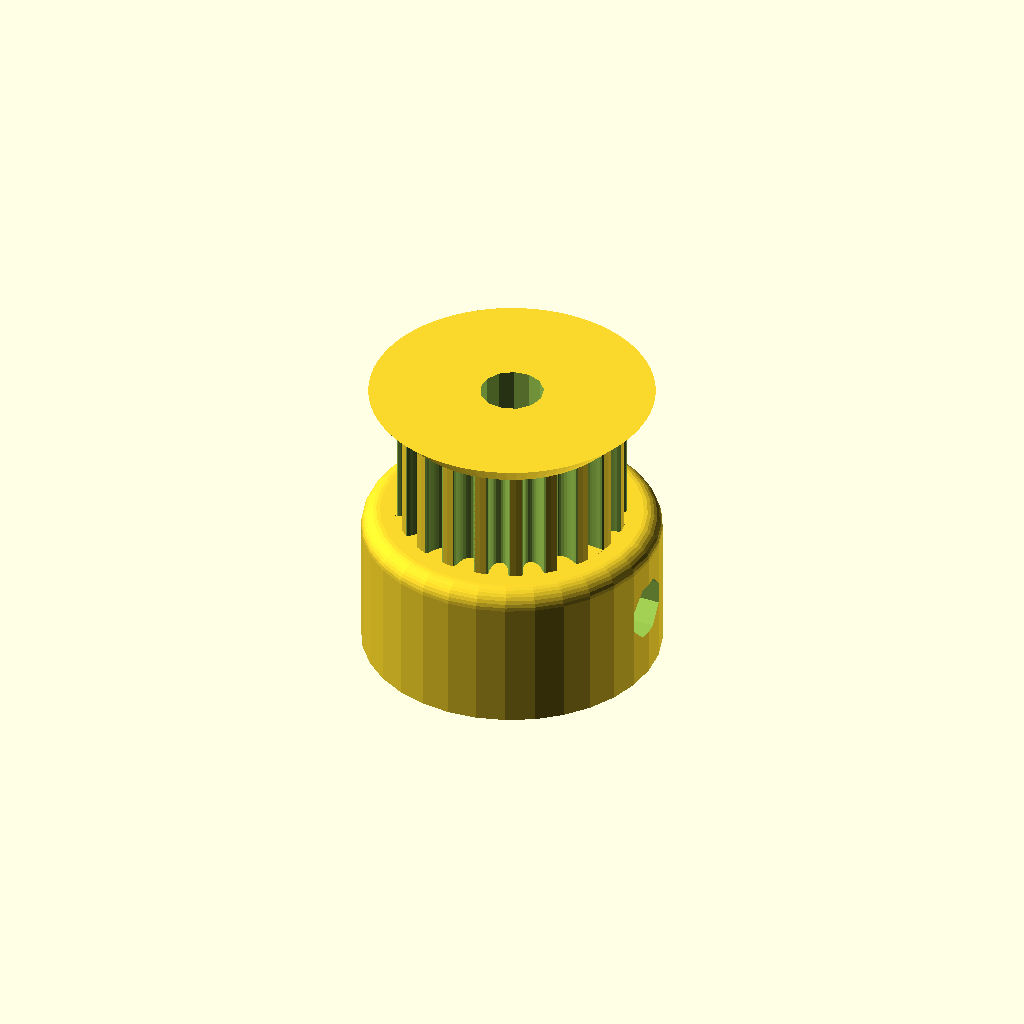
Cell 1 — every parameter at its default value.
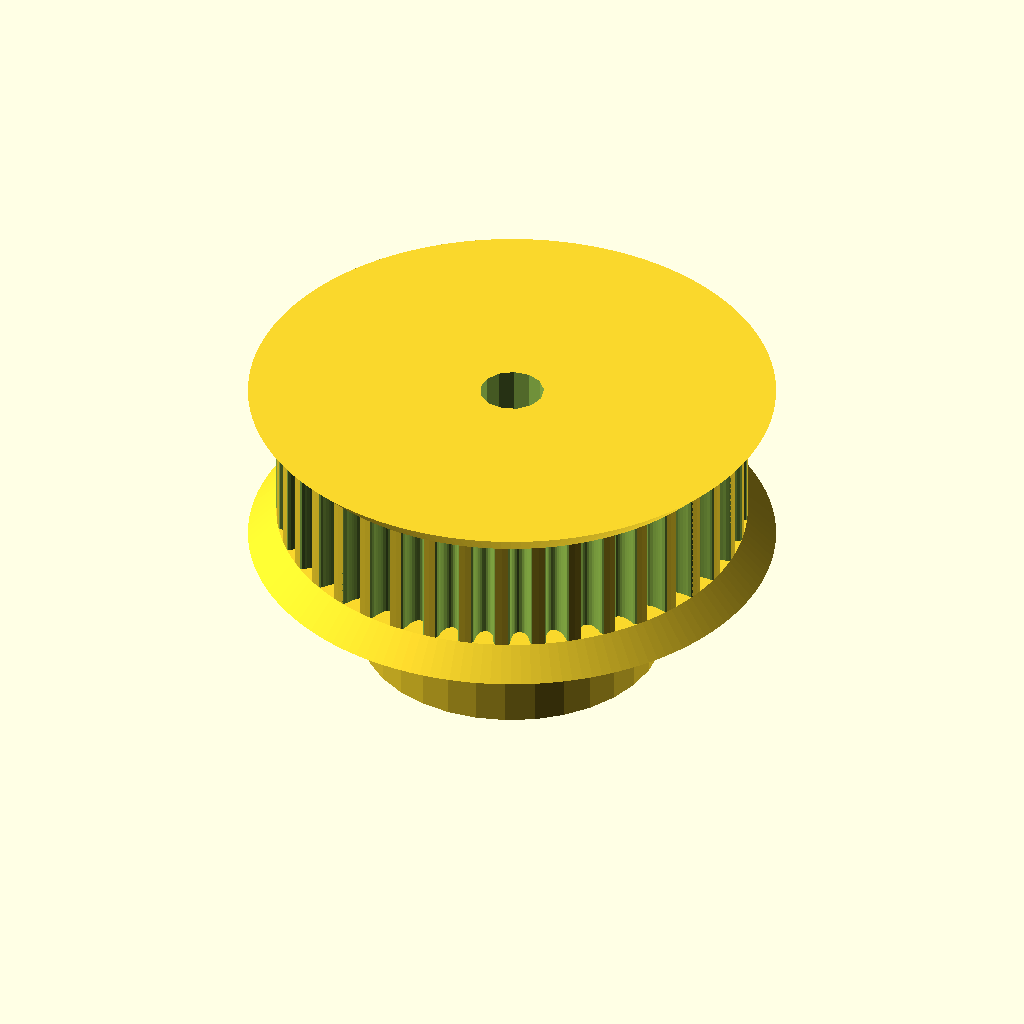
Cell 2: teeth = 40 (everything else at default).
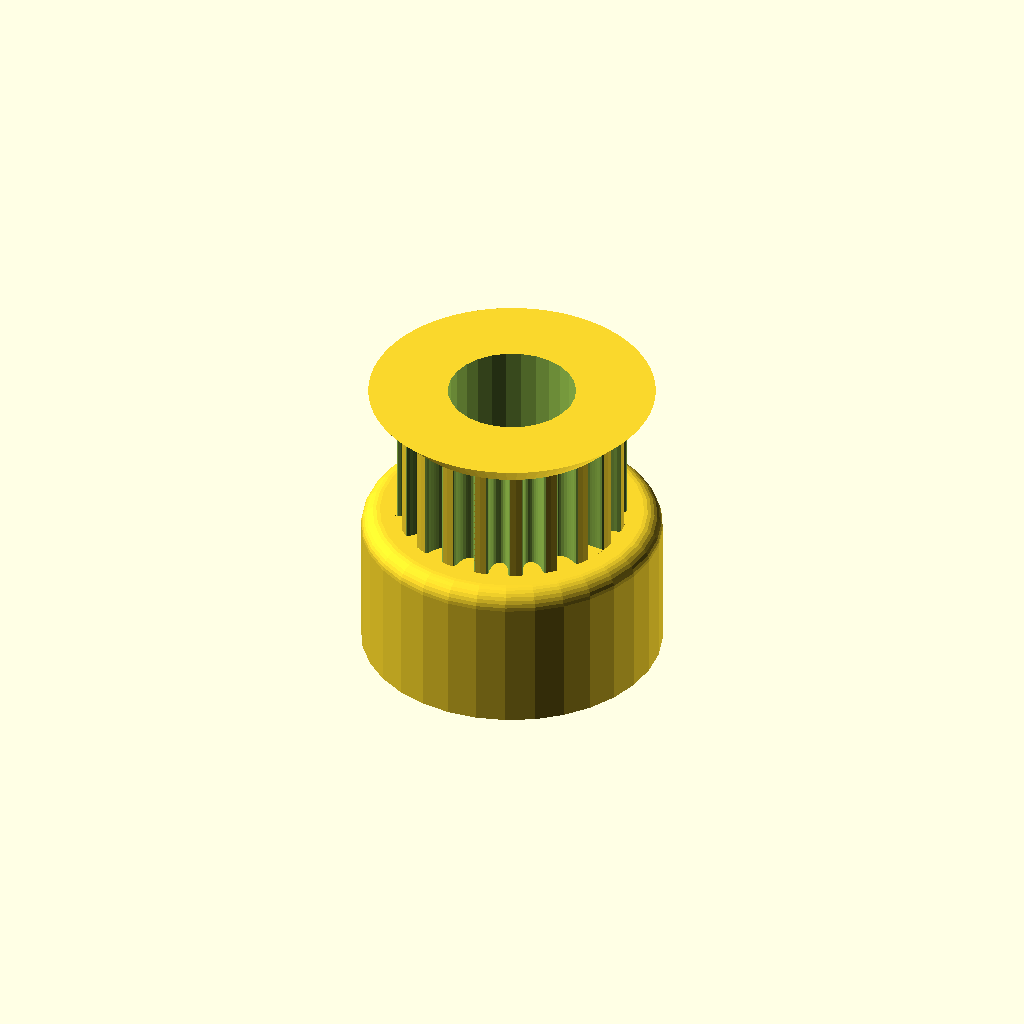
Cell 3 — motor_shaft set to 6.8, the other parameters unchanged.
All cells are drawn from one camera (rotation 55°, 0°, 25°, orthographic, colour scheme Cornfield), so only the parameter changes between them.
The OpenSCAD source (mechanical/launcher_pulley_20.scad):
// Parametric Pulley with multiple belt profiles
// by droftarts January 2012

// Based on pulleys by:
// http://www.thingiverse.com/thing:11256 by me!
// https://github.com/prusajr/PrusaMendel by Josef Prusa
// http://www.thingiverse.com/thing:3104 by GilesBathgate
// http://www.thingiverse.com/thing:2079 by nophead

// dxf tooth data from http://oem.cadregister.com/asp/PPOW_Entry.asp?company=915217&elementID=07807803/METRIC/URETH/WV0025/F
// pulley diameter checked and modelled from data at http://www.sdp-si.com/D265/HTML/D265T016.html

/**
 * @name Pulley
 * @category Printed
 * @using 1 x m3 nut, normal or nyloc
 * @using 1 x m3x10 set screw or 1 x m3x8 grub screw
 */


// tuneable constants

teeth = 20;			// Number of teeth, standard Mendel T5 belt = 8, gives Outside Diameter of 11.88mm
profile = 12;		// 1=MXL 2=40DP 3=XL 4=H 5=T2.5 6=T5 7=T10 8=AT5 9=HTD_3mm 10=HTD_5mm 11=HTD_8mm 12=GT2_2mm 13=GT2_3mm 14=GT2_5mm

motor_shaft = 3.4;	// NEMA17 motor shaft exact diameter = 5
m3_dia = 3.3;		// 3mm hole diameter
m3_nut_hex = 1;		// 1 for hex, 0 for square nut
m3_nut_flats = 5.7;	// normal M3 hex nut exact width = 5.5
m3_nut_depth = 2.7;	// normal M3 hex nut exact depth = 2.4, nyloc = 4

retainer = 1;		// Belt retainer above teeth, 0 = No, 1 = Yes
retainer_ht = 1.5;	// height of retainer flange over pulley, standard = 1.5
idler = 1;			// Belt retainer below teeth, 0 = No, 1 = Yes
idler_ht = 1.5;		// height of idler flange over pulley, standard = 1.5

pulley_t_ht = 6.2;	// length of toothed part of pulley, standard = 12
pulley_b_ht = 8;		// pulley base height, standard = 8. Set to same as idler_ht if you want an idler but no pulley.
pulley_b_dia = 16;	// pulley base diameter, standard = 20
no_of_nuts = 1;		// number of captive nuts required, standard = 1
nut_angle = 90;		// angle between nuts, standard = 90
nut_shaft_distance = 1.2;	// distance between inner face of nut and shaft, can be negative.


//	********************************
//	** Scaling tooth for good fit **
//	********************************
/*	To improve fit of belt to pulley, set the following constant. Decrease or increase by 0.1mm at a time. We are modelling the *BELT* tooth here, not the tooth on the pulley. Increasing the number will *decrease* the pulley tooth size. Increasing the tooth width will also scale proportionately the tooth depth, to maintain the shape of the tooth, and increase how far into the pulley the tooth is indented. Can be negative */

additional_tooth_width = -0.2; //mm

//	If you need more tooth depth than this provides, adjust the following constant. However, this will cause the shape of the tooth to change.

additional_tooth_depth = 0.4; //mm

// calculated constants

nut_elevation = pulley_b_ht/2;
m3_nut_points = 2*((m3_nut_flats/2)/cos(30)); // This is needed for the nut trap

// The following set the pulley diameter for a given number of teeth

MXL_pulley_dia = tooth_spacing (2.032,0.254);
40DP_pulley_dia = tooth_spacing (2.07264,0.1778);
XL_pulley_dia = tooth_spacing (5.08,0.254);
H_pulley_dia = tooth_spacing (9.525,0.381);
T2_5_pulley_dia = tooth_spaceing_curvefit (0.7467,0.796,1.026);
T5_pulley_dia = tooth_spaceing_curvefit (0.6523,1.591,1.064);
T10_pulley_dia = tooth_spacing (10,0.93);
AT5_pulley_dia = tooth_spaceing_curvefit (0.6523,1.591,1.064);
HTD_3mm_pulley_dia = tooth_spacing (3,0.381);
HTD_5mm_pulley_dia = tooth_spacing (5,0.5715);
HTD_8mm_pulley_dia = tooth_spacing (8,0.6858);
GT2_2mm_pulley_dia = tooth_spacing (2,0.254);
GT2_3mm_pulley_dia = tooth_spacing (3,0.381);
GT2_5mm_pulley_dia = tooth_spacing (5,0.5715);

// The following calls the pulley creation part, and passes the pulley diameter and tooth width to that module

if ( profile == 1 ) { pulley ( "MXL" , MXL_pulley_dia , 0.508 , 1.321 ); }
if ( profile == 2 ) { pulley ( "40 D.P." , 40DP_pulley_dia , 0.457 , 1.226 ); }
if ( profile == 3 ) { pulley ( "XL" , XL_pulley_dia , 1.27, 3.051 ); }
if ( profile == 4 ) { pulley ( "H" , H_pulley_dia ,1.905 , 5.359 ); }
if ( profile == 5 ) { pulley ( "T2.5" , T2_5_pulley_dia , 0.7 , 1.678 ); }
if ( profile == 6 ) { pulley ( "T5" , T5_pulley_dia , 1.19 , 3.264 ); }
if ( profile == 7 ) { pulley ( "T10" , T10_pulley_dia , 2.5 , 6.13 ); }
if ( profile == 8 ) { pulley ( "AT5" , AT5_pulley_dia , 1.19 , 4.268 ); }
if ( profile == 9 ) { pulley ( "HTD 3mm" , HTD_3mm_pulley_dia , 1.289 , 2.27 ); }
if ( profile == 10 ) { pulley ( "HTD 5mm" , HTD_5mm_pulley_dia , 2.199 , 3.781 ); }
if ( profile == 11 ) { pulley ( "HTD 8mm" , HTD_8mm_pulley_dia , 3.607 , 6.603 ); }
if ( profile == 12 ) { pulley ( "GT2 2mm" , GT2_2mm_pulley_dia , 0.764 , 1.494 ); }
if ( profile == 13 ) { pulley ( "GT2 3mm" , GT2_3mm_pulley_dia , 1.169 , 2.31 ); }
if ( profile == 14 ) { pulley ( "GT2 5mm" , GT2_5mm_pulley_dia , 1.969 , 3.952 ); }

// Functions

function tooth_spaceing_curvefit (b,c,d)
	= ((c * pow(teeth,d)) / (b + pow(teeth,d))) * teeth ;

function tooth_spacing(tooth_pitch,pitch_line_offset)
	= (2*((teeth*tooth_pitch)/(3.14159265*2)-pitch_line_offset)) ;

// Main Module

module pulley( belt_type , pulley_OD , tooth_depth , tooth_width )
	{
	echo (str("Belt type = ",belt_type,"; Number of teeth = ",teeth,"; Pulley Outside Diameter = ",pulley_OD,"mm "));
	tooth_distance_from_centre = sqrt( pow(pulley_OD/2,2) - pow((tooth_width+additional_tooth_width)/2,2));
	tooth_width_scale = (tooth_width + additional_tooth_width ) / tooth_width;
	tooth_depth_scale = ((tooth_depth + additional_tooth_depth ) / tooth_depth) ;


//	************************************************************************
//	*** uncomment the following line if pulley is wider than puller base ***
//	************************************************************************

//	translate ([0,0, pulley_b_ht + pulley_t_ht + retainer_ht ]) rotate ([0,180,0])

	difference()
	 {	 
		union()
		{
			//base
	
			if ( pulley_b_ht < 2 ) { echo ("CAN'T DRAW PULLEY BASE, HEIGHT LESS THAN 2!!!"); } else {
				rotate_extrude($fn=pulley_b_dia*2)
				{
						square([pulley_b_dia/2-1,pulley_b_ht]);
						square([pulley_b_dia/2,pulley_b_ht-1]);
						translate([pulley_b_dia/2-1,pulley_b_ht-1]) circle(1);
				}
			}
	
		difference()
			{
			//shaft - diameter is outside diameter of pulley
			
			translate([0,0,pulley_b_ht]) 
			rotate ([0,0,360/(teeth*4)]) 
			cylinder(r=pulley_OD/2,h=pulley_t_ht, $fn=teeth*4);
	
			//teeth - cut out of shaft
		
			for(i=[1:teeth]) 
			rotate([0,0,i*(360/teeth)])
			translate([0,-tooth_distance_from_centre,pulley_b_ht -1]) 
			scale ([ tooth_width_scale , tooth_depth_scale , 1 ]) 
			{
			if ( profile == 1 ) { MXL();}
			if ( profile == 2 ) { 40DP();}
			if ( profile == 3 ) { XL();}
			if ( profile == 4 ) { H();}
			if ( profile == 5 ) { T2_5();}
			if ( profile == 6 ) { T5();}
			if ( profile == 7 ) { T10();}
			if ( profile == 8 ) { AT5();}
			if ( profile == 9 ) { HTD_3mm();}
			if ( profile == 10 ) { HTD_5mm();}
			if ( profile == 11 ) { HTD_8mm();}
			if ( profile == 12 ) { GT2_2mm();}
			if ( profile == 13 ) { GT2_3mm();}
			if ( profile == 14 ) { GT2_5mm();}
			}

			}
			
		//belt retainer / idler
		if ( retainer > 0 ) {translate ([0,0, pulley_b_ht + pulley_t_ht ]) 
		rotate_extrude($fn=teeth*4)  
		polygon([[0,0],[pulley_OD/2,0],[pulley_OD/2 + retainer_ht , retainer_ht],[0 , retainer_ht],[0,0]]);}
		
		if ( idler > 0 ) {translate ([0,0, pulley_b_ht - idler_ht ]) 
		rotate_extrude($fn=teeth*4)  
		polygon([[0,0],[pulley_OD/2 + idler_ht,0],[pulley_OD/2 , idler_ht],[0 , idler_ht],[0,0]]);}
	
		}
	   
		//hole for motor shaft
		translate([0,0,-1])cylinder(r=motor_shaft/2,h=pulley_b_ht + pulley_t_ht + retainer_ht + 2,$fn=motor_shaft*4);
				
		//captive nut and grub screw holes
	
		if ( pulley_b_ht < m3_nut_flats ) { echo ("CAN'T DRAW CAPTIVE NUTS, HEIGHT LESS THAN NUT DIAMETER!!!"); } else {
		if ( (pulley_b_dia - motor_shaft)/2 < m3_nut_depth + 3 ) { echo ("CAN'T DRAW CAPTIVE NUTS, DIAMETER TOO SMALL FOR NUT DEPTH!!!"); } else {
	
			for(j=[1:no_of_nuts]) rotate([0,0,j*nut_angle])
			translate([0,0,nut_elevation])rotate([90,0,0])
	
			union()
			{
				//entrance
				translate([0,-pulley_b_ht/4-0.5,motor_shaft/2+m3_nut_depth/2+nut_shaft_distance]) cube([m3_nut_flats,pulley_b_ht/2+1,m3_nut_depth],center=true);
	
				//nut
				if ( m3_nut_hex > 0 )
					{
						// hex nut
						translate([0,0.25,motor_shaft/2+m3_nut_depth/2+nut_shaft_distance]) rotate([0,0,30]) cylinder(r=m3_nut_points/2,h=m3_nut_depth,center=true,$fn=6);
					} else {
						// square nut
						translate([0,0.25,motor_shaft/2+m3_nut_depth/2+nut_shaft_distance]) cube([m3_nut_flats,m3_nut_flats,m3_nut_depth],center=true);
					}
	
				//grub screw hole
				rotate([0,0,22.5])cylinder(r=m3_dia/2,h=pulley_b_dia/2+1,$fn=8);
			}
		}}
	 }
	   
	}


// Tooth profile modules

module MXL()
	{
	linear_extrude(height=pulley_t_ht+2) polygon([[-0.660421,-0.5],[-0.660421,0],[-0.621898,0.006033],[-0.587714,0.023037],[-0.560056,0.049424],[-0.541182,0.083609],[-0.417357,0.424392],[-0.398413,0.458752],[-0.370649,0.48514],[-0.336324,0.502074],[-0.297744,0.508035],[0.297744,0.508035],[0.336268,0.502074],[0.370452,0.48514],[0.39811,0.458752],[0.416983,0.424392],[0.540808,0.083609],[0.559752,0.049424],[0.587516,0.023037],[0.621841,0.006033],[0.660421,0],[0.660421,-0.5]]);
	}

module 40DP()
	{
	linear_extrude(height=pulley_t_ht+2) polygon([[-0.612775,-0.5],[-0.612775,0],[-0.574719,0.010187],[-0.546453,0.0381],[-0.355953,0.3683],[-0.327604,0.405408],[-0.291086,0.433388],[-0.248548,0.451049],[-0.202142,0.4572],[0.202494,0.4572],[0.248653,0.451049],[0.291042,0.433388],[0.327609,0.405408],[0.356306,0.3683],[0.546806,0.0381],[0.574499,0.010187],[0.612775,0],[0.612775,-0.5]]);
	}

module XL()
	{
	linear_extrude(height=pulley_t_ht+2) polygon([[-1.525411,-1],[-1.525411,0],[-1.41777,0.015495],[-1.320712,0.059664],[-1.239661,0.129034],[-1.180042,0.220133],[-0.793044,1.050219],[-0.733574,1.141021],[-0.652507,1.210425],[-0.555366,1.254759],[-0.447675,1.270353],[0.447675,1.270353],[0.555366,1.254759],[0.652507,1.210425],[0.733574,1.141021],[0.793044,1.050219],[1.180042,0.220133],[1.239711,0.129034],[1.320844,0.059664],[1.417919,0.015495],[1.525411,0],[1.525411,-1]]);
	}

module H()
	{
	linear_extrude(height=pulley_t_ht+2) polygon([[-2.6797,-1],[-2.6797,0],[-2.600907,0.006138],[-2.525342,0.024024],[-2.45412,0.052881],[-2.388351,0.091909],[-2.329145,0.140328],[-2.277614,0.197358],[-2.234875,0.262205],[-2.202032,0.334091],[-1.75224,1.57093],[-1.719538,1.642815],[-1.676883,1.707663],[-1.62542,1.764693],[-1.566256,1.813112],[-1.500512,1.85214],[-1.4293,1.880997],[-1.353742,1.898883],[-1.274949,1.905021],[1.275281,1.905021],[1.354056,1.898883],[1.429576,1.880997],[1.500731,1.85214],[1.566411,1.813112],[1.625508,1.764693],[1.676919,1.707663],[1.719531,1.642815],[1.752233,1.57093],[2.20273,0.334091],[2.235433,0.262205],[2.278045,0.197358],[2.329455,0.140328],[2.388553,0.091909],[2.454233,0.052881],[2.525384,0.024024],[2.600904,0.006138],[2.6797,0],[2.6797,-1]]);
	}

module T2_5()
	{
	linear_extrude(height=pulley_t_ht+2) polygon([[-0.839258,-0.5],[-0.839258,0],[-0.770246,0.021652],[-0.726369,0.079022],[-0.529167,0.620889],[-0.485025,0.67826],[-0.416278,0.699911],[0.416278,0.699911],[0.484849,0.67826],[0.528814,0.620889],[0.726369,0.079022],[0.770114,0.021652],[0.839258,0],[0.839258,-0.5]]);
	}

module T5()
	{
	linear_extrude(height=pulley_t_ht+2) polygon([[-1.632126,-0.5],[-1.632126,0],[-1.568549,0.004939],[-1.507539,0.019367],[-1.450023,0.042686],[-1.396912,0.074224],[-1.349125,0.113379],[-1.307581,0.159508],[-1.273186,0.211991],[-1.246868,0.270192],[-1.009802,0.920362],[-0.983414,0.978433],[-0.949018,1.030788],[-0.907524,1.076798],[-0.859829,1.115847],[-0.80682,1.147314],[-0.749402,1.170562],[-0.688471,1.184956],[-0.624921,1.189895],[0.624971,1.189895],[0.688622,1.184956],[0.749607,1.170562],[0.807043,1.147314],[0.860055,1.115847],[0.907754,1.076798],[0.949269,1.030788],[0.9837,0.978433],[1.010193,0.920362],[1.246907,0.270192],[1.273295,0.211991],[1.307726,0.159508],[1.349276,0.113379],[1.397039,0.074224],[1.450111,0.042686],[1.507589,0.019367],[1.568563,0.004939],[1.632126,0],[1.632126,-0.5]]);
	}

module T10()
	{
	linear_extrude(height=pulley_t_ht+2) polygon([[-3.06511,-1],[-3.06511,0],[-2.971998,0.007239],[-2.882718,0.028344],[-2.79859,0.062396],[-2.720931,0.108479],[-2.651061,0.165675],[-2.590298,0.233065],[-2.539962,0.309732],[-2.501371,0.394759],[-1.879071,2.105025],[-1.840363,2.190052],[-1.789939,2.266719],[-1.729114,2.334109],[-1.659202,2.391304],[-1.581518,2.437387],[-1.497376,2.47144],[-1.408092,2.492545],[-1.314979,2.499784],[1.314979,2.499784],[1.408091,2.492545],[1.497371,2.47144],[1.581499,2.437387],[1.659158,2.391304],[1.729028,2.334109],[1.789791,2.266719],[1.840127,2.190052],[1.878718,2.105025],[2.501018,0.394759],[2.539726,0.309732],[2.59015,0.233065],[2.650975,0.165675],[2.720887,0.108479],[2.798571,0.062396],[2.882713,0.028344],[2.971997,0.007239],[3.06511,0],[3.06511,-1]]);
	}

module AT5()
	{
	linear_extrude(height=pulley_t_ht+2) polygon([[-2.134129,-0.75],[-2.134129,0],[-2.058023,0.005488],[-1.984595,0.021547],[-1.914806,0.047569],[-1.849614,0.082947],[-1.789978,0.127073],[-1.736857,0.179338],[-1.691211,0.239136],[-1.653999,0.305859],[-1.349199,0.959203],[-1.286933,1.054635],[-1.201914,1.127346],[-1.099961,1.173664],[-0.986896,1.18992],[0.986543,1.18992],[1.099614,1.173664],[1.201605,1.127346],[1.286729,1.054635],[1.349199,0.959203],[1.653646,0.305859],[1.690859,0.239136],[1.73651,0.179338],[1.789644,0.127073],[1.849305,0.082947],[1.914539,0.047569],[1.984392,0.021547],[2.057906,0.005488],[2.134129,0],[2.134129,-0.75]]);
	}

module HTD_3mm()
	{
	linear_extrude(height=pulley_t_ht+2) polygon([[-1.135062,-0.5],[-1.135062,0],[-1.048323,0.015484],[-0.974284,0.058517],[-0.919162,0.123974],[-0.889176,0.206728],[-0.81721,0.579614],[-0.800806,0.653232],[-0.778384,0.72416],[-0.750244,0.792137],[-0.716685,0.856903],[-0.678005,0.918199],[-0.634505,0.975764],[-0.586483,1.029338],[-0.534238,1.078662],[-0.47807,1.123476],[-0.418278,1.16352],[-0.355162,1.198533],[-0.289019,1.228257],[-0.22015,1.25243],[-0.148854,1.270793],[-0.07543,1.283087],[-0.000176,1.28905],[0.075081,1.283145],[0.148515,1.270895],[0.219827,1.252561],[0.288716,1.228406],[0.354879,1.19869],[0.418018,1.163675],[0.477831,1.123623],[0.534017,1.078795],[0.586276,1.029452],[0.634307,0.975857],[0.677809,0.91827],[0.716481,0.856953],[0.750022,0.792167],[0.778133,0.724174],[0.800511,0.653236],[0.816857,0.579614],[0.888471,0.206728],[0.919014,0.123974],[0.974328,0.058517],[1.048362,0.015484],[1.135062,0],[1.135062,-0.5]]);
	}

module HTD_5mm()
	{
	linear_extrude(height=pulley_t_ht+2) polygon([[-1.89036,-0.75],[-1.89036,0],[-1.741168,0.02669],[-1.61387,0.100806],[-1.518984,0.21342],[-1.467026,0.3556],[-1.427162,0.960967],[-1.398568,1.089602],[-1.359437,1.213531],[-1.310296,1.332296],[-1.251672,1.445441],[-1.184092,1.552509],[-1.108081,1.653042],[-1.024167,1.746585],[-0.932877,1.832681],[-0.834736,1.910872],[-0.730271,1.980701],[-0.62001,2.041713],[-0.504478,2.09345],[-0.384202,2.135455],[-0.259708,2.167271],[-0.131524,2.188443],[-0.000176,2.198511],[0.131296,2.188504],[0.259588,2.167387],[0.384174,2.135616],[0.504527,2.093648],[0.620123,2.04194],[0.730433,1.980949],[0.834934,1.911132],[0.933097,1.832945],[1.024398,1.746846],[1.108311,1.653291],[1.184308,1.552736],[1.251865,1.445639],[1.310455,1.332457],[1.359552,1.213647],[1.39863,1.089664],[1.427162,0.960967],[1.467026,0.3556],[1.518984,0.21342],[1.61387,0.100806],[1.741168,0.02669],[1.89036,0],[1.89036,-0.75]]);
	}

module HTD_8mm()
	{
	linear_extrude(height=pulley_t_ht+2) polygon([[-3.301471,-1],[-3.301471,0],[-3.16611,0.012093],[-3.038062,0.047068],[-2.919646,0.10297],[-2.813182,0.177844],[-2.720989,0.269734],[-2.645387,0.376684],[-2.588694,0.496739],[-2.553229,0.627944],[-2.460801,1.470025],[-2.411413,1.691917],[-2.343887,1.905691],[-2.259126,2.110563],[-2.158035,2.30575],[-2.041518,2.490467],[-1.910478,2.66393],[-1.76582,2.825356],[-1.608446,2.973961],[-1.439261,3.10896],[-1.259169,3.22957],[-1.069074,3.335006],[-0.869878,3.424485],[-0.662487,3.497224],[-0.447804,3.552437],[-0.226732,3.589341],[-0.000176,3.607153],[0.226511,3.589461],[0.447712,3.552654],[0.66252,3.497516],[0.870027,3.424833],[1.069329,3.33539],[1.259517,3.229973],[1.439687,3.109367],[1.608931,2.974358],[1.766344,2.825731],[1.911018,2.664271],[2.042047,2.490765],[2.158526,2.305998],[2.259547,2.110755],[2.344204,1.905821],[2.411591,1.691983],[2.460801,1.470025],[2.553229,0.627944],[2.588592,0.496739],[2.645238,0.376684],[2.720834,0.269734],[2.81305,0.177844],[2.919553,0.10297],[3.038012,0.047068],[3.166095,0.012093],[3.301471,0],[3.301471,-1]]);
	}

module GT2_2mm()
	{
	linear_extrude(height=pulley_t_ht+2) polygon([[0.747183,-0.5],[0.747183,0],[0.647876,0.037218],[0.598311,0.130528],[0.578556,0.238423],[0.547158,0.343077],[0.504649,0.443762],[0.451556,0.53975],[0.358229,0.636924],[0.2484,0.707276],[0.127259,0.750044],[0,0.76447],[-0.127259,0.750044],[-0.2484,0.707276],[-0.358229,0.636924],[-0.451556,0.53975],[-0.504797,0.443762],[-0.547291,0.343077],[-0.578605,0.238423],[-0.598311,0.130528],[-0.648009,0.037218],[-0.747183,0],[-0.747183,-0.5]]);
	}

module GT2_3mm()
	{
	linear_extrude(height=pulley_t_ht+2) polygon([[-1.155171,-0.5],[-1.155171,0],[-1.065317,0.016448],[-0.989057,0.062001],[-0.93297,0.130969],[-0.90364,0.217664],[-0.863705,0.408181],[-0.800056,0.591388],[-0.713587,0.765004],[-0.60519,0.926747],[-0.469751,1.032548],[-0.320719,1.108119],[-0.162625,1.153462],[0,1.168577],[0.162625,1.153462],[0.320719,1.108119],[0.469751,1.032548],[0.60519,0.926747],[0.713587,0.765004],[0.800056,0.591388],[0.863705,0.408181],[0.90364,0.217664],[0.932921,0.130969],[0.988924,0.062001],[1.065168,0.016448],[1.155171,0],[1.155171,-0.5]]);
	}

module GT2_5mm()
	{
	linear_extrude(height=pulley_t_ht+2) polygon([[-1.975908,-0.75],[-1.975908,0],[-1.797959,0.03212],[-1.646634,0.121224],[-1.534534,0.256431],[-1.474258,0.426861],[-1.446911,0.570808],[-1.411774,0.712722],[-1.368964,0.852287],[-1.318597,0.989189],[-1.260788,1.123115],[-1.195654,1.25375],[-1.12331,1.380781],[-1.043869,1.503892],[-0.935264,1.612278],[-0.817959,1.706414],[-0.693181,1.786237],[-0.562151,1.851687],[-0.426095,1.9027],[-0.286235,1.939214],[-0.143795,1.961168],[0,1.9685],[0.143796,1.961168],[0.286235,1.939214],[0.426095,1.9027],[0.562151,1.851687],[0.693181,1.786237],[0.817959,1.706414],[0.935263,1.612278],[1.043869,1.503892],[1.123207,1.380781],[1.195509,1.25375],[1.26065,1.123115],[1.318507,0.989189],[1.368956,0.852287],[1.411872,0.712722],[1.447132,0.570808],[1.474611,0.426861],[1.534583,0.256431],[1.646678,0.121223],[1.798064,0.03212],[1.975908,0],[1.975908,-0.75]]);
	}
Parameter table extracted from the source (name, type, default, range or options):
teeth: number, default 20
profile: number, default 12
motor_shaft: number, default 3.4
m3_dia: number, default 3.3
m3_nut_hex: number, default 1
m3_nut_flats: number, default 5.7
m3_nut_depth: number, default 2.7
retainer: number, default 1
retainer_ht: number, default 1.5
idler: number, default 1
idler_ht: number, default 1.5
pulley_t_ht: number, default 6.2
pulley_b_ht: number, default 8
pulley_b_dia: number, default 16
no_of_nuts: number, default 1
nut_angle: number, default 90
nut_shaft_distance: number, default 1.2
additional_tooth_width: number, default -0.2
additional_tooth_depth: number, default 0.4
